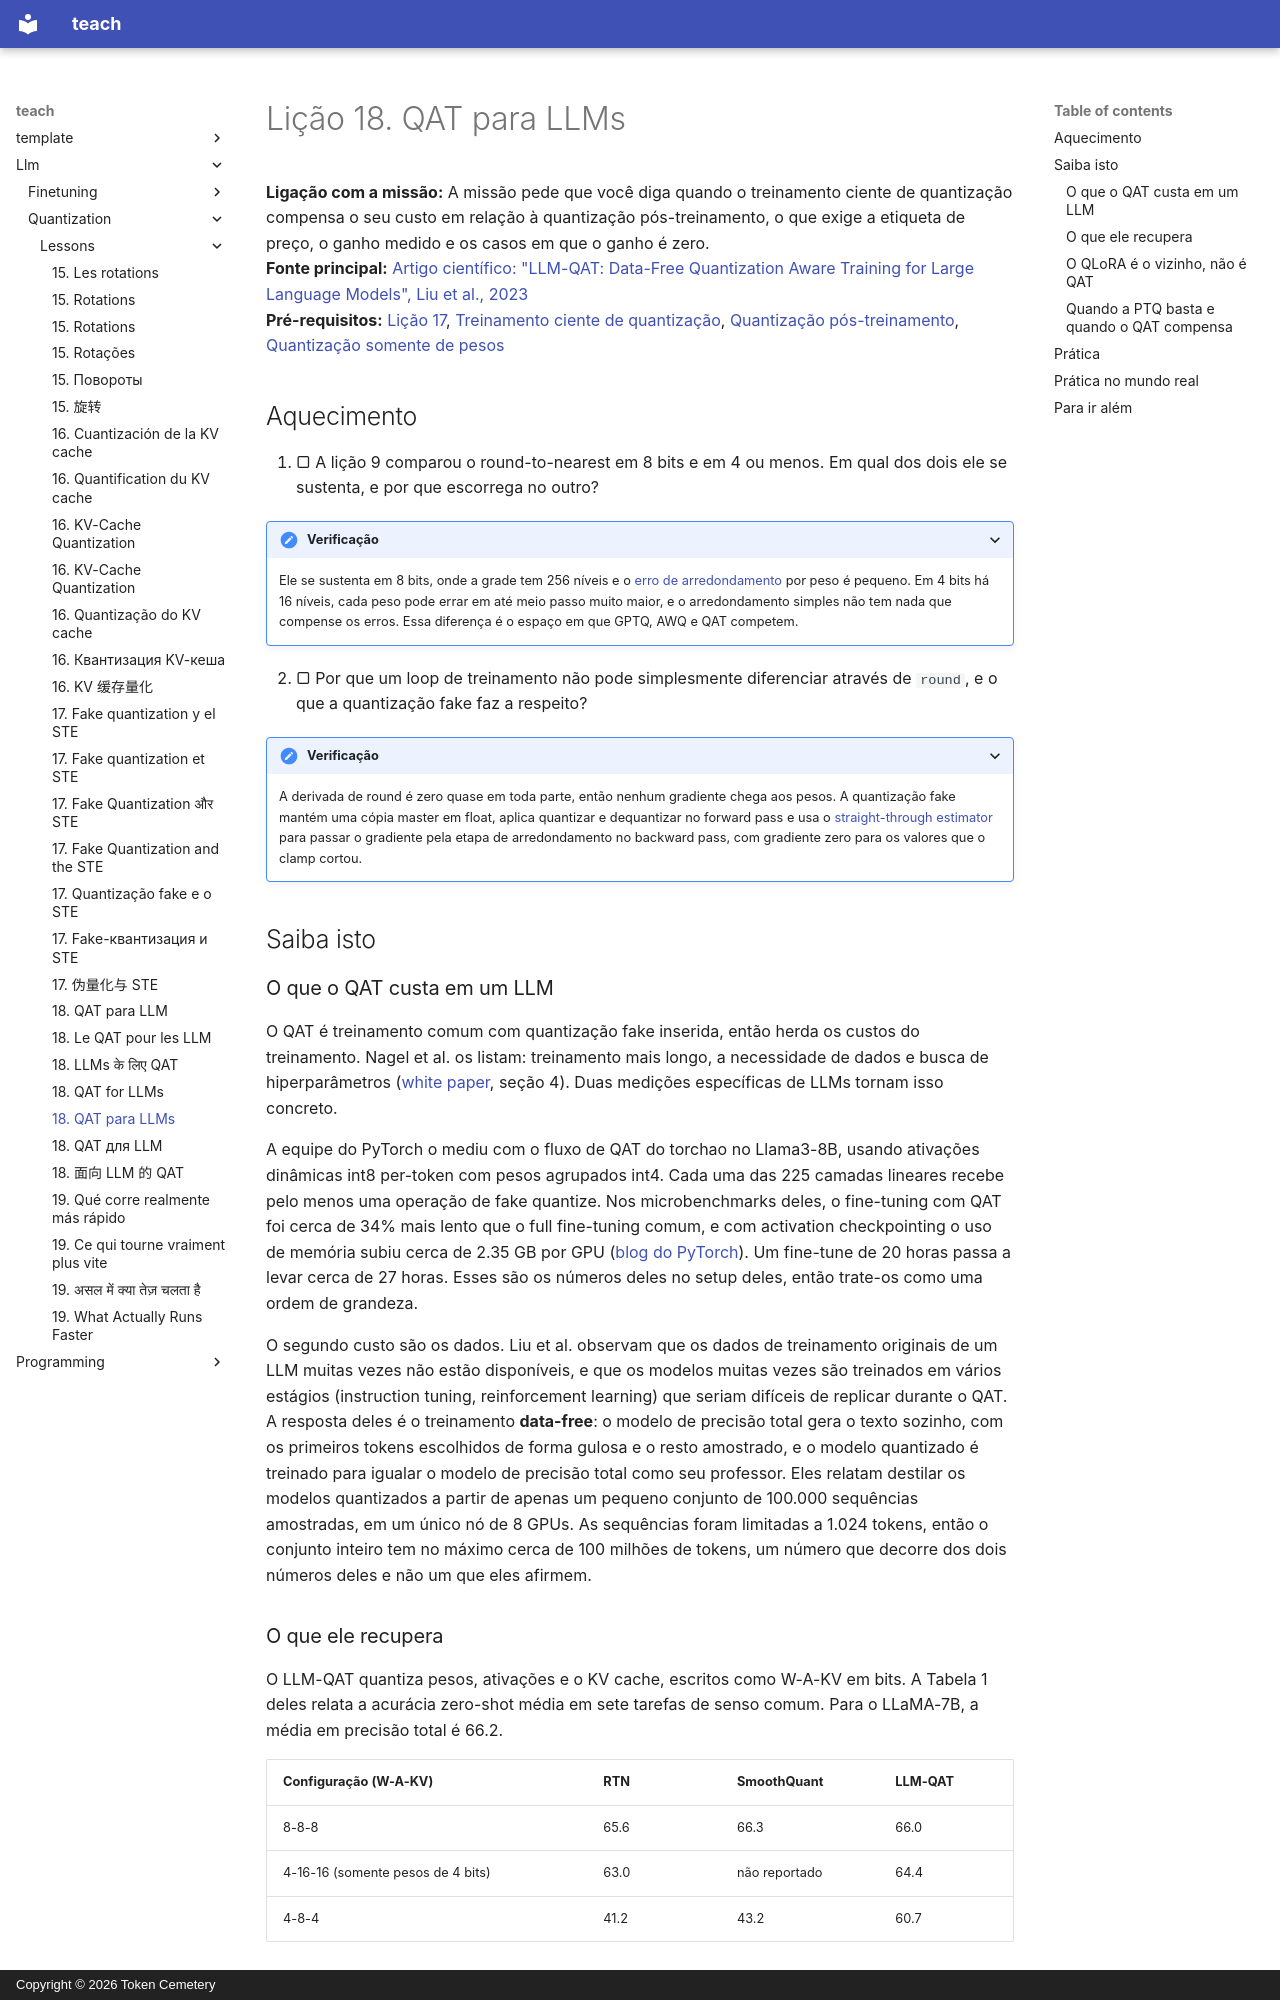

repository: TokenCemetery/teach · page: llm/quantization/lessons/0018-qat-for-llms.pt/index.html · generator: mkdocs · copyright: Copyright © 2026 Token Cemetery

---
title: "18. QAT para LLMs"
description: "O que o treinamento ciente de quantização custa em um LLM, o que ele recupera e quando a PTQ basta"
type: lesson
---

# Lição 18. QAT para LLMs

**Ligação com a missão:** A missão pede que você diga quando o treinamento ciente de quantização compensa o seu custo em relação à quantização pós-treinamento, o que exige a etiqueta de preço, o ganho medido e os casos em que o ganho é zero.
**Fonte principal:** [Artigo científico: "LLM-QAT: Data-Free Quantization Aware Training for Large Language Models", Liu et al., 2023](https://arxiv.org/abs/2305.17888)
**Pré-requisitos:** [Lição 17](0017-fake-quantization-and-the-ste.md), [Treinamento ciente de quantização](../GLOSSARY.md), [Quantização pós-treinamento](../GLOSSARY.md), [Quantização somente de pesos](../GLOSSARY.md)

## Aquecimento

1. ▢ A lição 9 comparou o round-to-nearest em 8 bits e em 4 ou menos. Em qual dos dois ele se sustenta, e por que escorrega no outro?

<details markdown="1"><summary>Verificação</summary>

Ele se sustenta em 8 bits, onde a grade tem 256 níveis e o [erro de arredondamento](../GLOSSARY.md) por peso é pequeno. Em 4 bits há 16 níveis, cada peso pode errar em até meio passo muito maior, e o arredondamento simples não tem nada que compense os erros. Essa diferença é o espaço em que GPTQ, AWQ e QAT competem.

</details>

2. ▢ Por que um loop de treinamento não pode simplesmente diferenciar através de `round`, e o que a quantização fake faz a respeito?

<details markdown="1"><summary>Verificação</summary>

A derivada de round é zero quase em toda parte, então nenhum gradiente chega aos pesos. A quantização fake mantém uma cópia master em float, aplica quantizar e dequantizar no forward pass e usa o [straight-through estimator](../GLOSSARY.md) para passar o gradiente pela etapa de arredondamento no backward pass, com gradiente zero para os valores que o clamp cortou.

</details>

## Saiba isto

### O que o QAT custa em um LLM

O QAT é treinamento comum com quantização fake inserida, então herda os custos do treinamento. Nagel et al. os listam: treinamento mais longo, a necessidade de dados e busca de hiperparâmetros ([white paper](https://arxiv.org/abs/2106.08295), seção 4). Duas medições específicas de LLMs tornam isso concreto.

A equipe do PyTorch o mediu com o fluxo de QAT do torchao no Llama3-8B, usando ativações dinâmicas int8 per-token com pesos agrupados int4. Cada uma das 225 camadas lineares recebe pelo menos uma operação de fake quantize. Nos microbenchmarks deles, o fine-tuning com QAT foi cerca de 34% mais lento que o full fine-tuning comum, e com activation checkpointing o uso de memória subiu cerca de 2.35 GB por GPU ([blog do PyTorch](https://pytorch.org/blog/quantization-aware-training/)). Um fine-tune de 20 horas passa a levar cerca de 27 horas. Esses são os números deles no setup deles, então trate-os como uma ordem de grandeza.

O segundo custo são os dados. Liu et al. observam que os dados de treinamento originais de um LLM muitas vezes não estão disponíveis, e que os modelos muitas vezes são treinados em vários estágios (instruction tuning, reinforcement learning) que seriam difíceis de replicar durante o QAT. A resposta deles é o treinamento **data-free**: o modelo de precisão total gera o texto sozinho, com os primeiros tokens escolhidos de forma gulosa e o resto amostrado, e o modelo quantizado é treinado para igualar o modelo de precisão total como seu professor. Eles relatam destilar os modelos quantizados a partir de apenas um pequeno conjunto de 100.000 sequências amostradas, em um único nó de 8 GPUs. As sequências foram limitadas a 1.024 tokens, então o conjunto inteiro tem no máximo cerca de 100 milhões de tokens, um número que decorre dos dois números deles e não um que eles afirmem.
